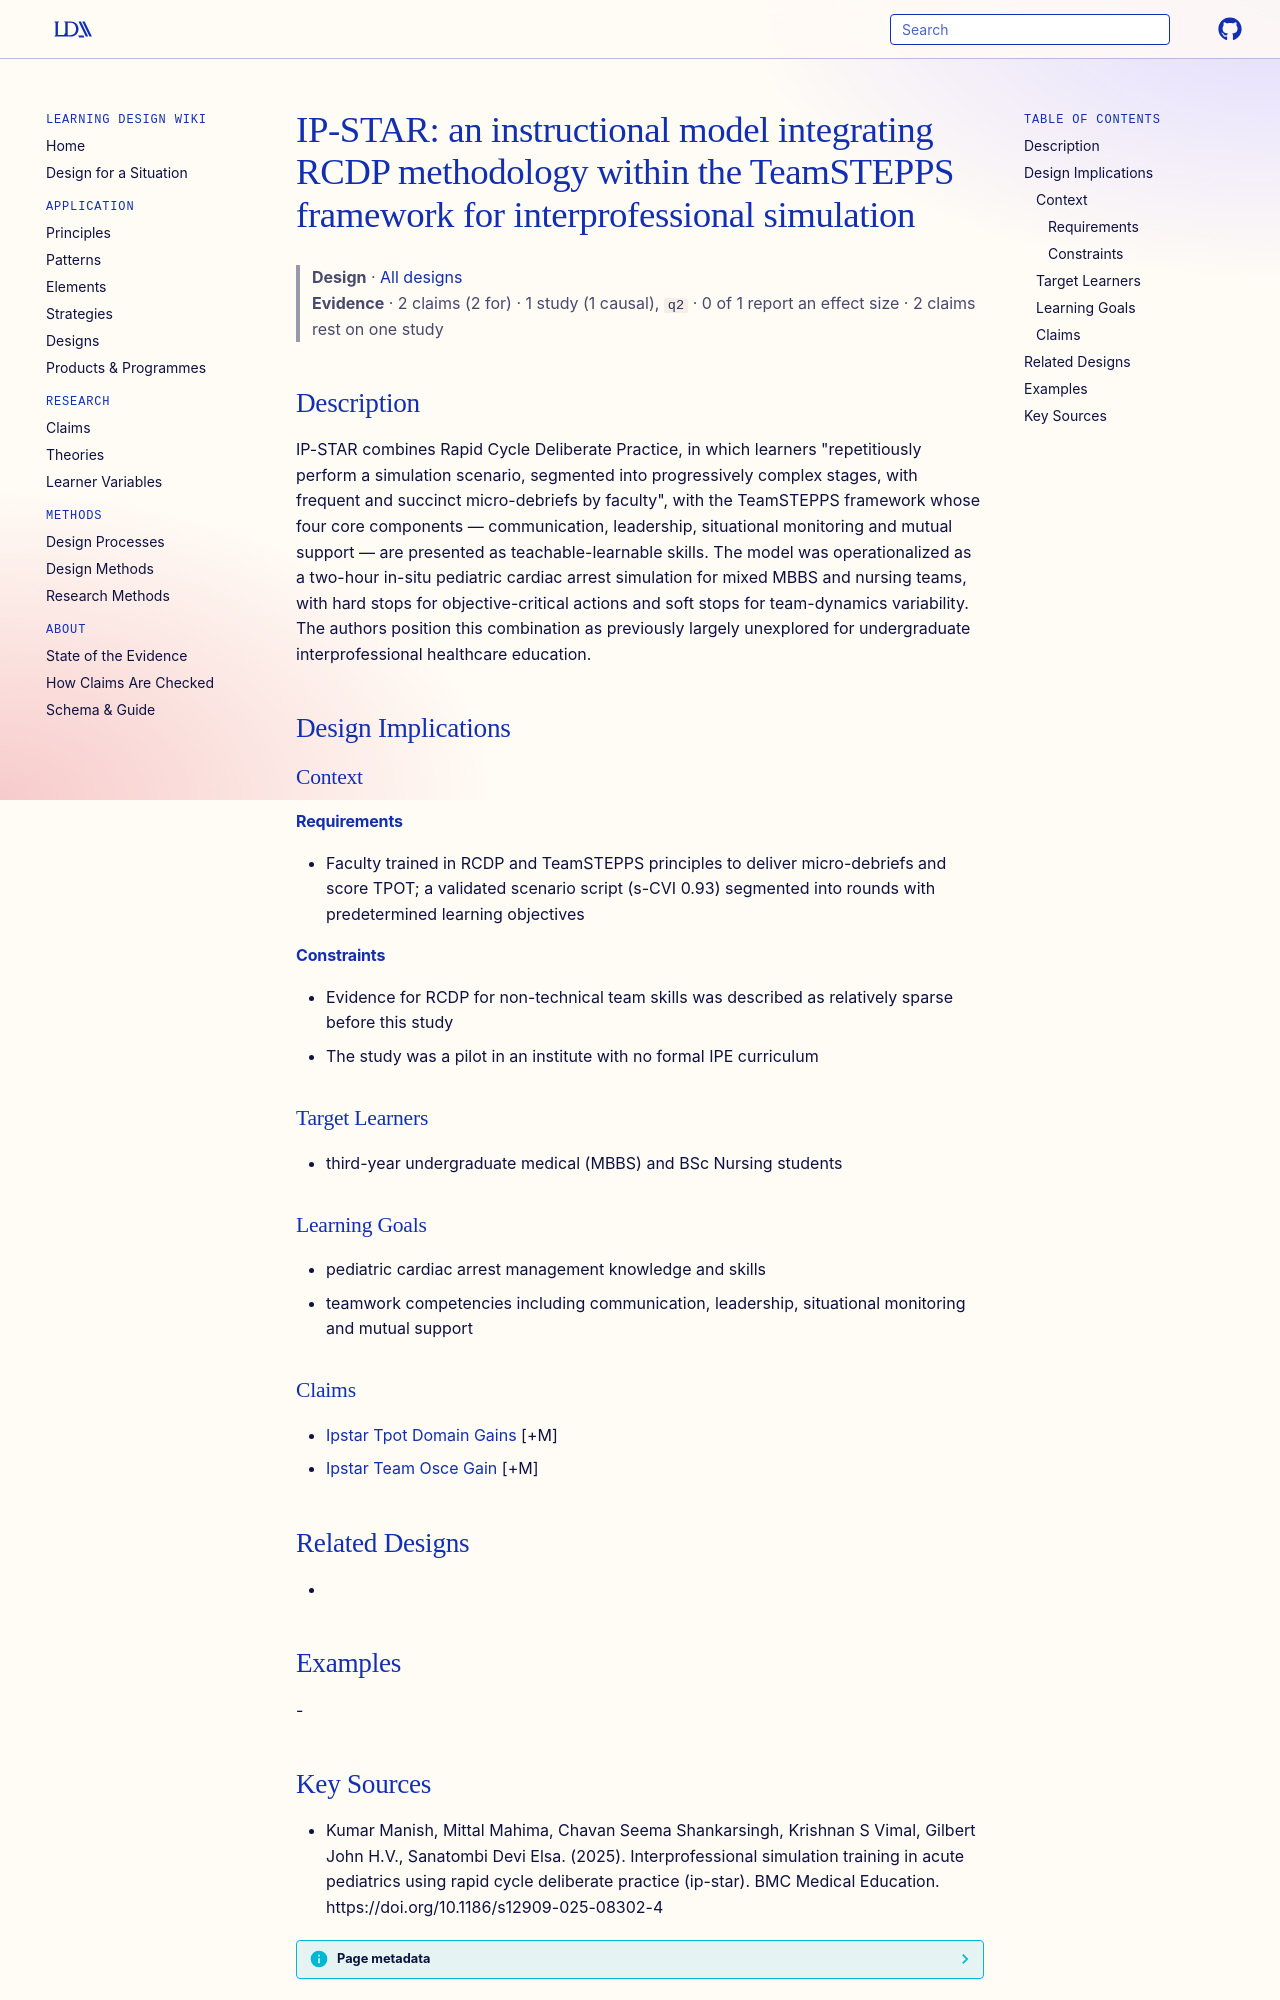

repository: Learning-Design-Alliance/learning-wiki · page: designs/ipstar-rcdp-teamstepps-model/index.html · generator: mkdocs

---
type: design
id: ipstar-rcdp-teamstepps-model
title: "IP-STAR: an instructional model integrating RCDP methodology within the TeamSTEPPS framework for interprofessional simulation"
description: "IP-STAR combines Rapid Cycle Deliberate Practice, in which learners \"repetitiously perform a simulation scenario, segmented into progressively complex stages, with frequent and succinct micro-debriefs by faculty\", wit..."
status: review
generated:
  by: "process:settle-candidates"
  at: 2026-11-05
sources:
  - id: kumar-manish-2025
    resource: "https://doi.org/10.1186/s12909-025-08302-4"
    title: "Kumar Manish, Mittal Mahima, Chavan Seema Shankarsingh, Krishnan S Vimal, Gilbert John H.V., Sanatombi Devi Elsa. (2025). Interprofessional simulation training in acute pediatrics using rapid cycle deliberate practice (ip-star). BMC Medical Education. https://doi.org/10.1186/s12909-025-08302-4"
    author: Kumar Manish, Mittal Mahima, Chavan Seema Shankarsingh, Krishnan S Vimal, Gilbert John H.V., Sanatombi Devi Elsa
---

# IP-STAR: an instructional model integrating RCDP methodology within the TeamSTEPPS framework for interprofessional simulation

> **Design** · [All designs](index.md)
> **Evidence** · 2 claims (2 for) · 1 study (1 causal), `q2` · 0 of 1 report an effect size · 2 claims rest on one study

## Description
IP-STAR combines Rapid Cycle Deliberate Practice, in which learners "repetitiously perform a simulation scenario, segmented into progressively complex stages, with frequent and succinct micro-debriefs by faculty", with the TeamSTEPPS framework whose four core components — communication, leadership, situational monitoring and mutual support — are presented as teachable-learnable skills. The model was operationalized as a two-hour in-situ pediatric cardiac arrest simulation for mixed MBBS and nursing teams, with hard stops for objective-critical actions and soft stops for team-dynamics variability. The authors position this combination as previously largely unexplored for undergraduate interprofessional healthcare education.

## Design Implications

### Context
#### Requirements
- Faculty trained in RCDP and TeamSTEPPS principles to deliver micro-debriefs and score TPOT; a validated scenario script (s-CVI 0.93) segmented into rounds with predetermined learning objectives
#### Constraints
- Evidence for RCDP for non-technical team skills was described as relatively sparse before this study
- The study was a pilot in an institute with no formal IPE curriculum

### Target Learners
- third-year undergraduate medical (MBBS) and BSc Nursing students

### Learning Goals
- pediatric cardiac arrest management knowledge and skills
- teamwork competencies including communication, leadership, situational monitoring and mutual support

### Claims
- [Ipstar Tpot Domain Gains](../claims/ipstar-tpot-domain-gains.md) [+M]
- [Ipstar Team Osce Gain](../claims/ipstar-team-osce-gain.md) [+M]

## Related Designs
- 

## Examples
-
